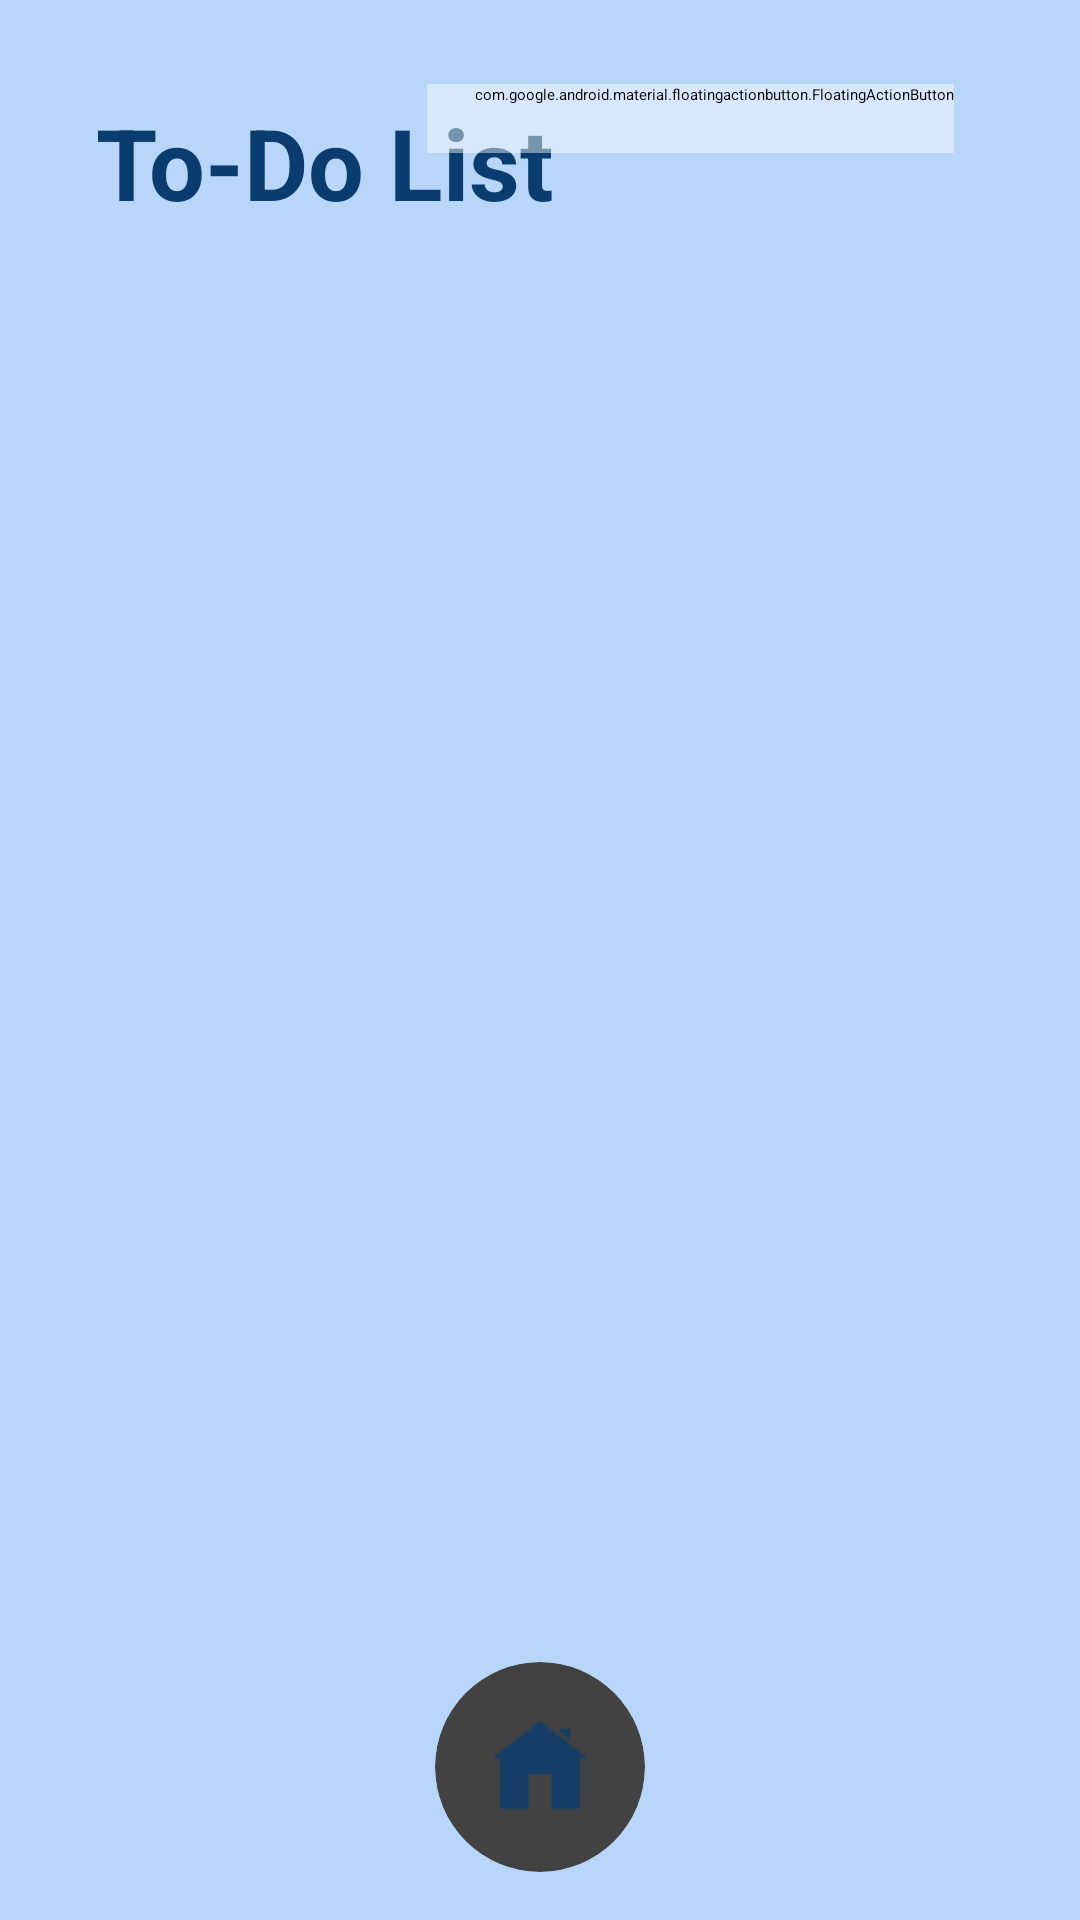

Reconstruct the res/layout file that produces this screen, plus the resources it refers to.
<!-- AndroidManifest.xml: application theme Theme.MyApplication -->
<!-- res/layout/activity_to_do.xml -->
<?xml version="1.0" encoding="utf-8"?>
<RelativeLayout xmlns:android="http://schemas.android.com/apk/res/android"
    android:layout_width="match_parent"
    android:layout_height="match_parent"
    xmlns:app="http://schemas.android.com/apk/res-auto"
    xmlns:tools="http://schemas.android.com/apk/res-auto"
    android:padding="16dp"
    android:background="#7260A4F1">

    
    <TextView
        android:id="@+id/intro_to_do"
        android:layout_width="wrap_content"
        android:layout_height="wrap_content"
        android:layout_gravity="center"
        android:fontFamily="staatliches"
        android:layout_centerHorizontal="true"
        android:layout_alignParentLeft="true"
        android:padding="16dp"
        android:text="To-Do List"
        android:textColor="#0A3C6F"
        android:textSize="33sp"
        android:textStyle="bold" />


    
    <androidx.cardview.widget.CardView
        android:layout_width="wrap_content"
        android:layout_height="wrap_content"
        android:layout_gravity="center"
        android:layout_centerHorizontal="true"
        app:cardCornerRadius="50dp"
        android:layout_alignParentBottom="true">


        <ImageButton
            android:id="@+id/backButtonToDo"
            android:layout_width="70dp"
            android:layout_height="70dp"
            android:src="@drawable/ic_add_home"
            android:background="?android:attr/selectableItemBackground"
            android:padding="16dp"
            android:contentDescription="Back Button"
            />

    </androidx.cardview.widget.CardView>


    
    <androidx.recyclerview.widget.RecyclerView
        android:id="@+id/toDoRecyclerView"
        android:layout_width="match_parent"
        android:layout_height="match_parent"
        android:layout_below="@+id/addToDoButton"
        app:layoutManager="androidx.recyclerview.widget.LinearLayoutManager"/>


    
    <com.google.android.material.floatingactionbutton.FloatingActionButton
        android:id="@+id/addToDoButton"
        android:layout_width="wrap_content"
        android:layout_height="wrap_content"
        android:layout_alignParentTop="true"
        android:layout_alignParentRight="true"
        android:layout_marginTop="12dp"
        android:layout_marginRight="26dp"
        android:backgroundTint="#72FFFFFF"
        android:outlineSpotShadowColor="#7260A4F1"
        android:paddingLeft="16dp"
        android:paddingBottom="16dp"
        android:src="@drawable/ic_add_button"
        app:rippleColor="#7260A4F1"
        />



</RelativeLayout>
<!-- resources referenced by this layout -->
<resources>
  <!-- drawable ic_add_button (drawable-anydpi) -->
  <vector xmlns:android="http://schemas.android.com/apk/res/android"
      android:width="24dp"
      android:height="24dp"
      android:viewportWidth="24"
      android:viewportHeight="24"
      android:tint="#333333"
      android:alpha="0.6">
    <group android:scaleX="0.90909094"
        android:scaleY="0.90909094"
        android:translateX="1.0909091"
        android:translateY="1.0909091">
      <path
          android:fillColor="@android:color/white"
          android:pathData="M12,2C6.48,2 2,6.48 2,12s4.48,10 10,10 10,-4.48 10,-10S17.52,2 12,2zM16,13h-3v3c0,0.55 -0.45,1 -1,1s-1,-0.45 -1,-1v-3L8,13c-0.55,0 -1,-0.45 -1,-1s0.45,-1 1,-1h3L11,8c0,-0.55 0.45,-1 1,-1s1,0.45 1,1v3h3c0.55,0 1,0.45 1,1s-0.45,1 -1,1z"/>
    </group>
  </vector>
  <!-- drawable ic_add_home: png bitmap (drawable-hdpi, 526 bytes) -->
</resources>
